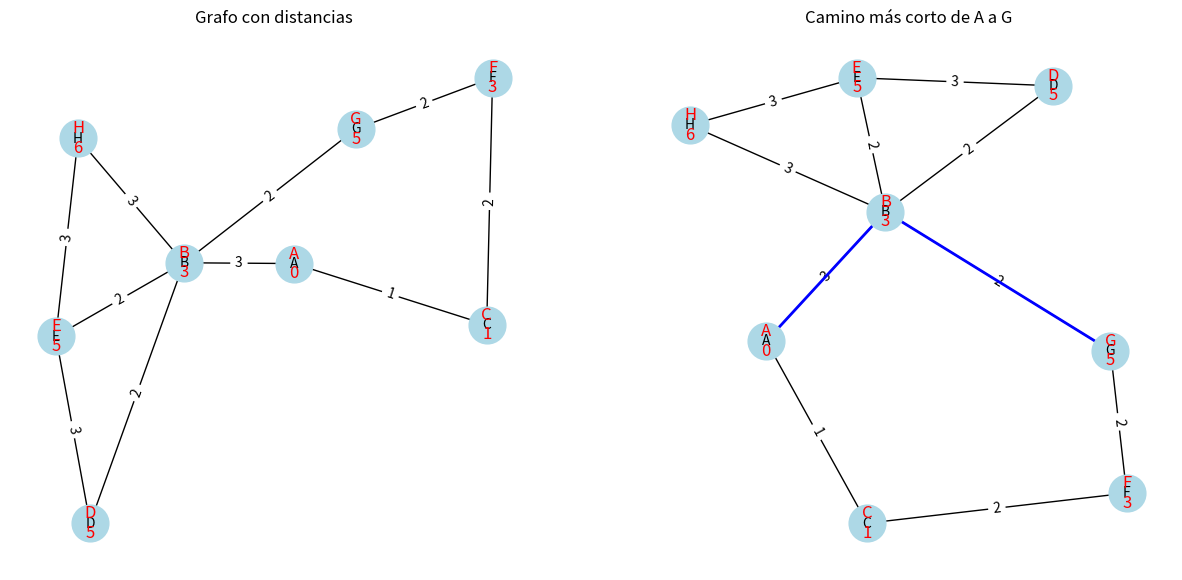

Python code for this plot:
import heapq
import networkx as nx
import matplotlib.pyplot as plt

def dijkstra(graph, start):
    # Inicialización
    queue = []
    heapq.heappush(queue, (0, start))
    distances = {node: float('infinity') for node in graph}
    distances[start] = 0
    predecessors = {node: None for node in graph}

    print(f"Estado inicial:")
    print(f"Cola de prioridad: {queue}")
    print(f"Distancias: {distances}")
    print(f"Predecesores: {predecessors}")
    print("-" * 50)

    while queue:
        current_distance, current_node = heapq.heappop(queue)

        if current_distance > distances[current_node]:
            continue

        for neighbor, weight in graph[current_node].items():
            distance = current_distance + weight

            if distance < distances[neighbor]:
                distances[neighbor] = distance
                predecessors[neighbor] = current_node
                heapq.heappush(queue, (distance, neighbor))

        # Imprimir el estado actual
        print(f"Visitando nodo: {current_node}")
        print(f"Cola de prioridad: {queue}")
        print(f"Distancias: {distances}")
        print(f"Predecesores: {predecessors}")
        print("-" * 50)

    return distances, predecessors

def draw_graph(graph, ax, distances=None, path=None):
    G = nx.Graph()
    for node, edges in graph.items():
        for neighbor, weight in edges.items():
            G.add_edge(node, neighbor, weight=weight)

    pos = nx.spring_layout(G)
    nx.draw(G, pos, with_labels=True, node_color='lightblue', node_size=700, font_size=10, ax=ax)
    labels = nx.get_edge_attributes(G, 'weight')
    nx.draw_networkx_edge_labels(G, pos, edge_labels=labels, ax=ax)

    if distances:
        distance_labels = {node: f"{node}\n{dist}" for node, dist in distances.items()}
        nx.draw_networkx_labels(G, pos, labels=distance_labels, font_color='red', ax=ax)

    if path:
        path_edges = list(zip(path, path[1:]))
        nx.draw_networkx_edges(G, pos, edgelist=path_edges, edge_color='blue', width=2, ax=ax)

def get_shortest_path(predecessors, start, end):
    path = []
    current = end
    while current:
        path.append(current)
        current = predecessors[current]
    path.reverse()
    return path

# Definir el grafo
graph = {
    'A': {'B': 3, 'C': 1},
    'B': {'A': 3, 'D': 2, 'E': 2, 'G': 2, 'H': 3},
    'C': {'A': 1, 'F': 2,},
    'D': {'B': 2, 'E': 3},
    'E': {'B': 2, 'D': 3, 'H': 3},
    'F': {'G': 2, 'C': 2},
    'G': {'B': 2, 'F': 2},
    'H': {'B': 3, 'E': 3}
}

# Ejecutar el algoritmo
distances, predecessors = dijkstra(graph, 'A')
print("Distancias finales:", distances)
print("Predecesores finales:", predecessors)

# Obtener el camino más corto de A a D
shortest_path = get_shortest_path(predecessors, 'A', 'G')
print("Camino más corto de A a D:", shortest_path)

# Crear la figura y los ejes
fig, (ax1, ax2) = plt.subplots(1, 2, figsize=(15, 7))

# Dibujar el grafo con distancias
draw_graph(graph, ax1, distances=distances)
ax1.set_title("Grafo con distancias")

# Dibujar el camino más corto
draw_graph(graph, ax2, distances=distances, path=shortest_path)
ax2.set_title("Camino más corto de A a G")

plt.show()
